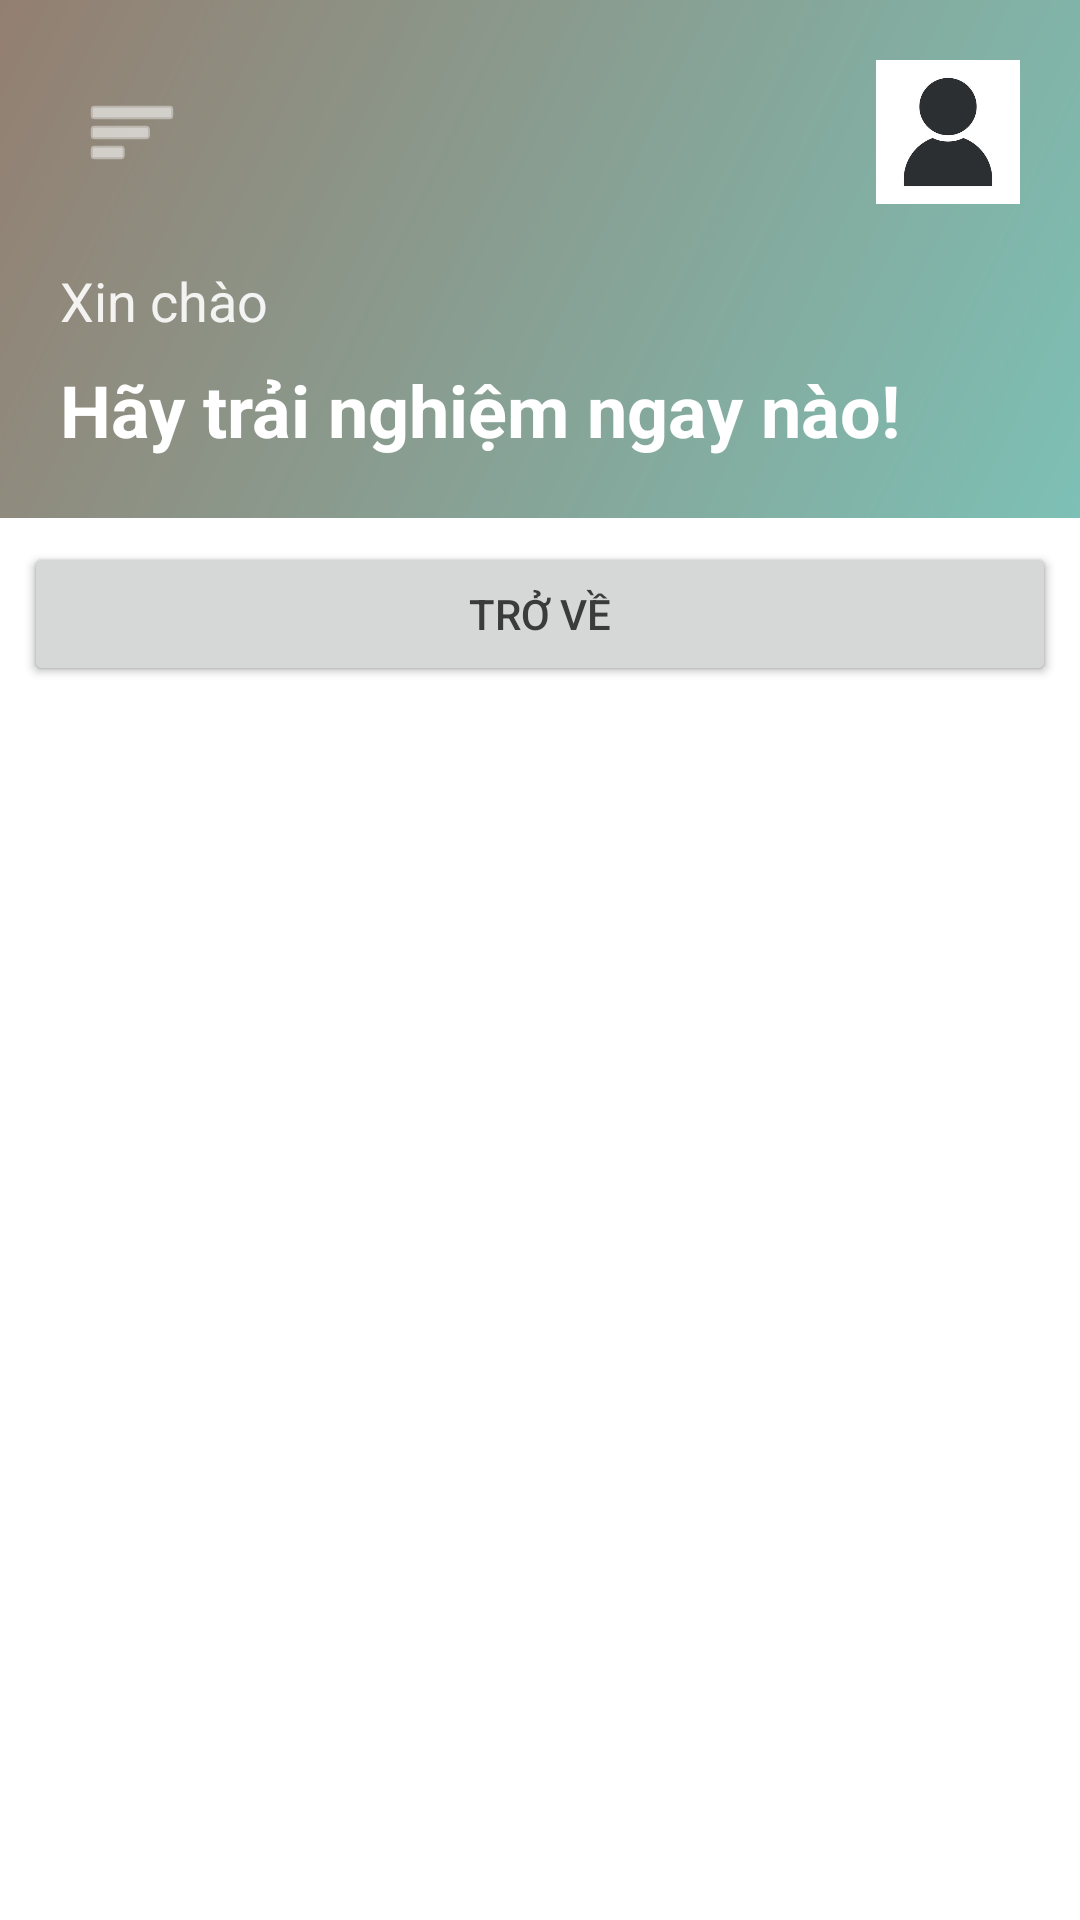

Android layout source for this screen:
<!-- AndroidManifest.xml: application theme Theme.Final -->
<!-- res/layout/activity_main.xml -->
<?xml version="1.0" encoding="utf-8"?>
<LinearLayout xmlns:android="http://schemas.android.com/apk/res/android"
    xmlns:app="http://schemas.android.com/apk/res-auto"
    xmlns:tools="http://schemas.android.com/tools"
    android:id="@+id/main"
    android:layout_width="match_parent"
    android:layout_height="match_parent"
    android:orientation="vertical"
    android:background="@color/background_primary"
    tools:context=".MainActivity">

    
    <LinearLayout
        android:layout_width="match_parent"
        android:layout_height="wrap_content"
        android:background="@drawable/bg_gradient"
        android:orientation="vertical"
        android:padding="20dp"
        android:paddingTop="40dp">

        
        <LinearLayout
            android:layout_width="match_parent"
            android:layout_height="wrap_content"
            android:orientation="horizontal"
            android:gravity="center_vertical"
            android:layout_marginBottom="20dp">

            <ImageButton
                android:id="@+id/imageButton2"
                android:layout_width="48dp"
                android:layout_height="48dp"
                android:background="@drawable/bg_null"
                android:layout_gravity="start"
                android:padding="12dp"

                android:src="@android:drawable/ic_menu_sort_by_size"
                android:tint="@color/text_on_dark" />

            <View
                android:layout_width="0dp"
                android:layout_height="1dp"
                android:layout_weight="1" />

            <ImageButton
                android:id="@+id/imageButton6"
                android:layout_width="48dp"
                android:layout_height="match_parent"
                android:background="@drawable/bg_null"
                android:layout_gravity="end"
                android:src="@drawable/ic_user"
                android:scaleType="fitCenter"
                />

        </LinearLayout>

        
        <TextView
            android:id="@+id/textView"
            android:layout_width="match_parent"
            android:layout_height="wrap_content"
            android:text="Xin chào"
            android:textColor="@color/text_on_dark"
            android:textSize="18sp"
            android:alpha="0.9" />

        <TextView
            android:id="@+id/textView2"
            android:layout_width="match_parent"
            android:layout_height="wrap_content"
            android:layout_marginTop="8dp"
            android:text="Hãy trải nghiệm ngay nào!"
            android:textColor="@color/text_on_dark"
            android:textSize="24sp"
            android:textStyle="bold" />

    </LinearLayout>

    
    <TabHost
        android:id="@+id/tab_main"
        android:layout_width="match_parent"
        android:layout_height="match_parent"
        android:background="@color/background_primary">

        <LinearLayout
            android:layout_width="match_parent"
            android:layout_height="match_parent"
            android:orientation="vertical">

            <TabWidget
                android:id="@android:id/tabs"
                android:layout_width="match_parent"
                android:layout_height="wrap_content"
                android:background="@color/card_background"
                android:divider="@null" />

            <FrameLayout
                android:id="@android:id/tabcontent"
                android:layout_width="match_parent"
                android:layout_height="match_parent"
                android:background="@color/background_primary">

                <LinearLayout
                    android:id="@+id/tab_topic_main"
                    android:layout_width="match_parent"
                    android:layout_height="match_parent"
                    android:orientation="vertical"
                    android:padding="8dp">

                    <include layout="@layout/layout_topic"></include>
                </LinearLayout>

                <LinearLayout
                    android:id="@+id/tab_level_main"
                    android:layout_width="match_parent"
                    android:layout_height="match_parent"
                    android:orientation="vertical"
                    android:padding="8dp">

                    <include layout="@layout/layout_level"></include>
                </LinearLayout>

            </FrameLayout>
        </LinearLayout>
    </TabHost>

</LinearLayout>
<!-- res/layout/layout_topic.xml (included above) -->
<?xml version="1.0" encoding="utf-8"?>
<LinearLayout xmlns:android="http://schemas.android.com/apk/res/android"
    android:layout_width="match_parent"
    android:id="@+id/main"
    android:layout_height="match_parent"
    android:orientation="vertical">

    <Button
        android:id="@+id/btnBackTopic"
        android:layout_width="match_parent"
        android:layout_height="wrap_content"
        android:text="Trở về" />

    <ListView
        android:id="@+id/lv_topic"
        android:layout_width="match_parent"
        android:divider="@drawable/bg_null"
        android:layout_height="match_parent" />
</LinearLayout>
<!-- res/layout/layout_level.xml (included above) -->
<?xml version="1.0" encoding="utf-8"?>
<LinearLayout xmlns:android="http://schemas.android.com/apk/res/android"
    android:id="@+id/main"
    android:layout_width="match_parent"
    android:layout_height="match_parent"
    android:orientation="vertical"
    >

    <Button
        android:id="@+id/btnBackLevel"
        android:layout_width="match_parent"
        android:layout_height="wrap_content"
        android:text="Trở về" />

    <ListView
        android:id="@+id/lvLevel"
        android:layout_width="match_parent"
        android:layout_height="match_parent" />
</LinearLayout>
<!-- resources referenced by this layout -->
<resources>
  <color name="background_primary">#FFFFFF</color>
  <color name="card_background">#FFFFFF</color>
  <color name="text_on_dark">#FFFFFF</color>
  <!-- drawable bg_gradient (drawable) -->
  <shape xmlns:android="http://schemas.android.com/apk/res/android">
      <gradient
          android:startColor="@color/gradient_start"
          android:endColor="@color/gradient_end"
          android:angle="135"/>
  </shape>
  <style name="Theme.Final" parent="Base.Theme.Final" />
  <color name="gradient_start">#7DC0B5</color>
  <color name="gradient_end">#937F71</color>
  <color name="primary_dark">#7DC0B5</color>
  <color name="secondary_blue">#937F71</color>
  <color name="accent_teal">#B6846A</color>
  <color name="light_gray">#EEECE6</color>
  <color name="text_primary">#3B3B3B</color>
  <color name="text_secondary">#5A5A5A</color>
  <style name="ButtonPrimary" parent="Widget.Material3.Button">
          <item name="android:background">@drawable/btn_primary</item>
          <item name="android:textColor">@color/button_text</item>
          <item name="android:textSize">16sp</item>
          <item name="android:textStyle">bold</item>
          <item name="android:paddingStart">@dimen/padding_medium</item>
          <item name="android:paddingEnd">@dimen/padding_medium</item>
          <item name="android:paddingTop">12dp</item>
          <item name="android:paddingBottom">12dp</item>
      </style>
  <style name="ButtonOutline" parent="Widget.Material3.Button.OutlinedButton">
          <item name="android:background">@drawable/btn_outline</item>
          <item name="android:textColor">@color/button_outline_stroke</item>
          <item name="android:textSize">16sp</item>
          <item name="android:paddingStart">@dimen/padding_medium</item>
          <item name="android:paddingEnd">@dimen/padding_medium</item>
          <item name="android:paddingTop">12dp</item>
          <item name="android:paddingBottom">12dp</item>
      </style>
  <style name="ButtonSecondary" parent="Widget.Material3.Button.OutlinedButton">
          <item name="android:background">@drawable/btn_secondary</item>
          <item name="android:textColor">@color/button_text_secondary</item>
          <item name="android:textSize">16sp</item>
          <item name="android:paddingStart">@dimen/padding_medium</item>
          <item name="android:paddingEnd">@dimen/padding_medium</item>
          <item name="android:paddingTop">12dp</item>
          <item name="android:paddingBottom">12dp</item>
      </style>
  <!-- drawable btn_primary (drawable) -->
  <?xml version="1.0" encoding="utf-8"?>
  <shape android:shape="rectangle" xmlns:android="http://schemas.android.com/apk/res/android">
      <solid android:color="@color/button_primary"></solid>
      <corners android:radius="12dp"></corners>
      <stroke android:color="@color/accent_teal" android:width="1dp"></stroke>
  </shape>
  <color name="button_text">#FFFFFFFF</color>
  <dimen name="padding_medium">16dp</dimen>
  <color name="button_outline_stroke">#7DC0B5</color>
  <!-- drawable btn_secondary (drawable) -->
  <?xml version="1.0" encoding="utf-8"?>
  <shape android:shape="rectangle" xmlns:android="http://schemas.android.com/apk/res/android">
      <solid android:color="@color/button_secondary"></solid>
      <corners android:radius="12dp"></corners>
      <stroke android:color="@color/medium_gray" android:width="1dp"></stroke>
  </shape>
  <color name="button_text_secondary">#FFFFFFFF</color>
  <color name="button_primary">#7DC0B5</color>
  <color name="ripple_outline">#33111111</color>
  <color name="button_outline_stroke_disabled">#667DC0B5</color>
  <color name="ocean_cream">#EEECE6</color>
  <color name="button_secondary">#937F71</color>
  <color name="medium_gray">#E0CFBD</color>
</resources>
